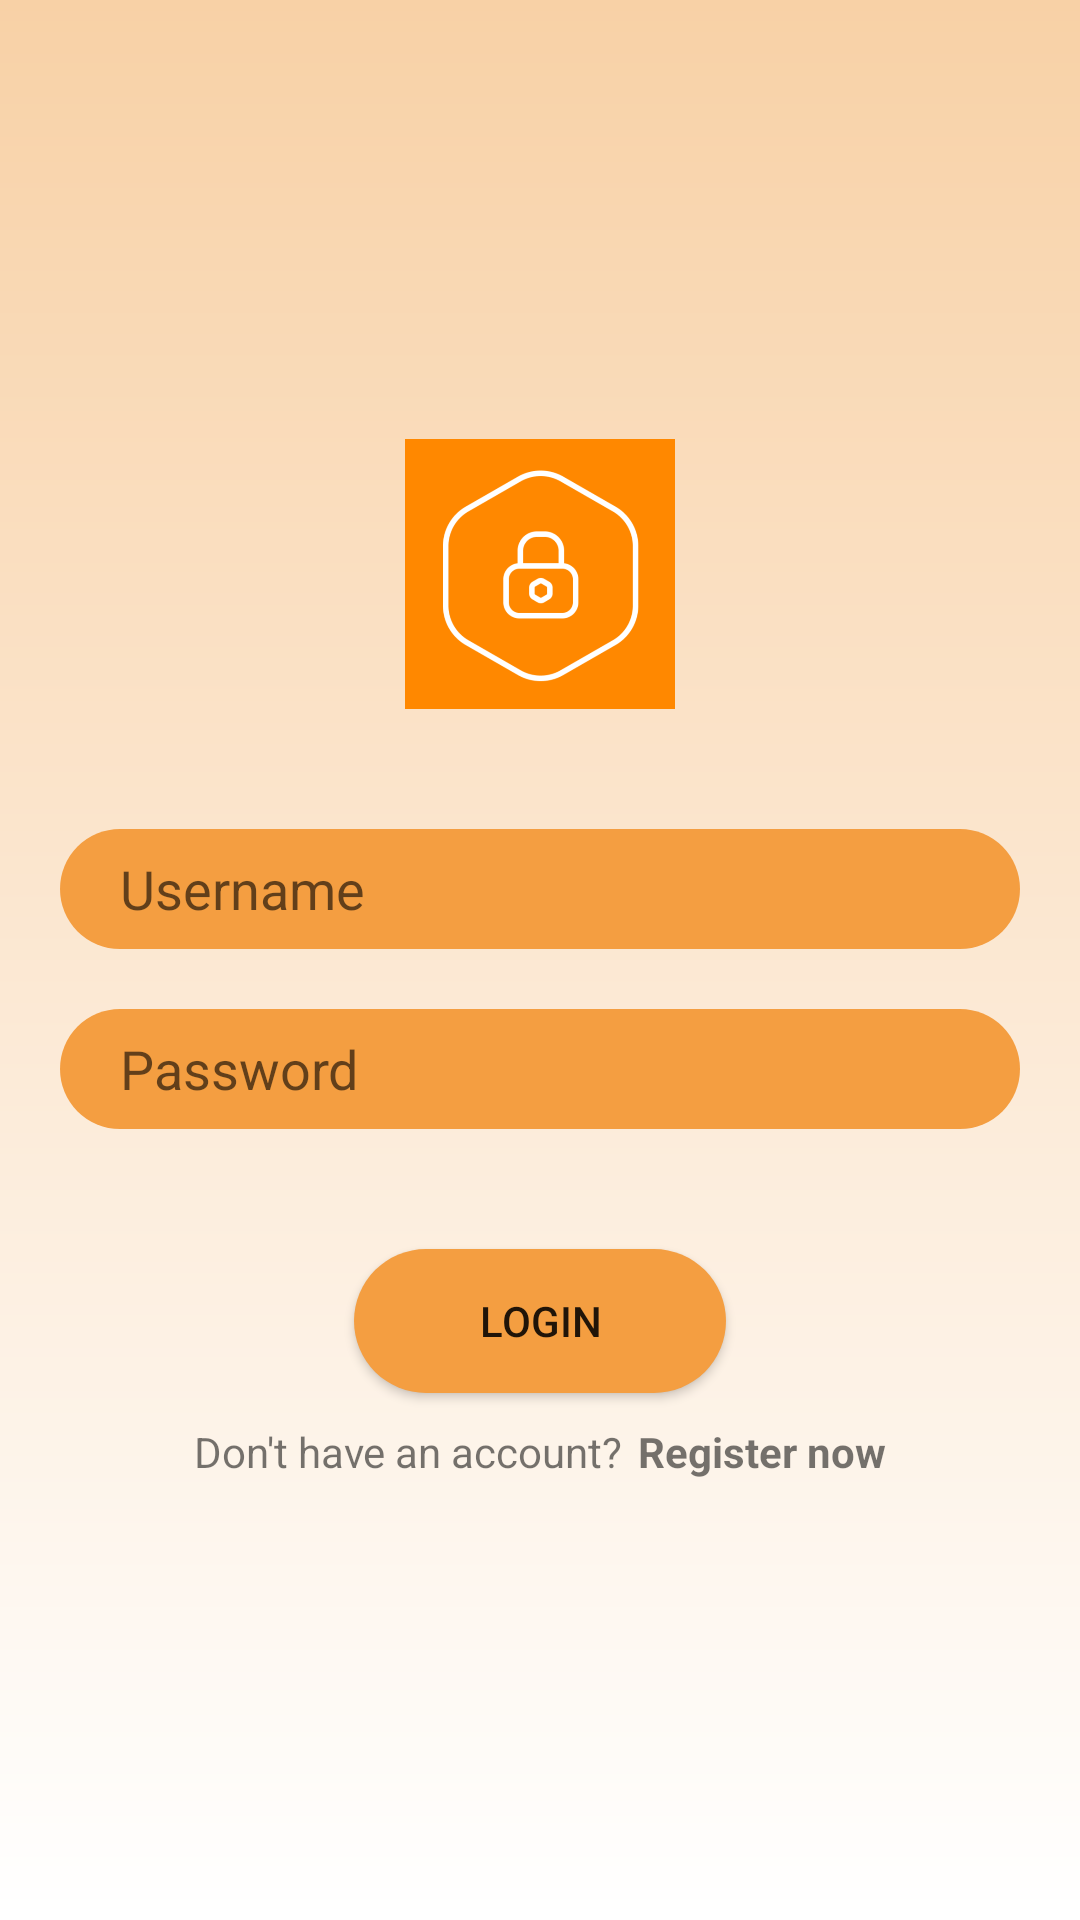

The Android layout XML behind this screen, and the referenced resources:
<!-- AndroidManifest.xml: application theme Theme.Healthfuelness -->
<!-- res/layout/activity_login.xml -->
<?xml version="1.0" encoding="utf-8"?>
<LinearLayout xmlns:android="http://schemas.android.com/apk/res/android"
    xmlns:app="http://schemas.android.com/apk/res-auto"
    xmlns:tools="http://schemas.android.com/tools"
    android:layout_width="match_parent"
    android:layout_height="match_parent"
    android:gravity="center"
    android:background="@drawable/login_background"
    tools:context=".LoginActivity"
    android:orientation="vertical">


    <ImageView
        android:layout_width="90dp"
        android:layout_height="90dp"
        android:layout_gravity="center_horizontal"
        android:layout_marginBottom="40dp"
        android:src="@drawable/loginlogo">
    </ImageView>


    <EditText
        android:id="@+id/fullName"
        android:layout_width="match_parent"
        android:layout_height="40dp"
        android:inputType="textEmailAddress"
        android:hint="Username"
        android:maxLines="1"
        android:layout_marginStart="20dp"
        android:layout_marginEnd="20dp"
        android:paddingStart="20dp"
        android:paddingEnd="0dp"
        android:background="@drawable/login_edit_background">
    </EditText>

    <EditText
        android:id="@+id/password"
        android:layout_width="match_parent"
        android:layout_height="40dp"
        android:inputType="textPassword"
        android:hint="Password"
        android:maxLines="1"
        android:layout_marginStart="20dp"
        android:layout_marginEnd="20dp"
        android:paddingStart="20dp"
        android:paddingEnd="0dp"
        android:background="@drawable/login_edit_background"
        android:layout_marginTop="20dp">
    </EditText>

    <androidx.appcompat.widget.AppCompatButton
        android:id="@+id/button_login"
        android:layout_width="124dp"
        android:layout_height="wrap_content"
        android:layout_marginStart="20dp"
        android:layout_marginTop="40dp"
        android:layout_marginEnd="20dp"
        android:background="@drawable/login_edit_background"
        android:text="Login"></androidx.appcompat.widget.AppCompatButton>

    <LinearLayout
        android:layout_width="wrap_content"
        android:layout_height="wrap_content"
        android:orientation="horizontal"
        android:layout_gravity="center"
        android:layout_marginTop="10dp">

        <TextView
            android:layout_width="wrap_content"
            android:layout_height="wrap_content"
            android:text="Don't have an account?">
        </TextView>

        <TextView
            android:layout_marginStart="5dp"
            android:id="@+id/button_register"
            android:layout_width="wrap_content"
            android:layout_height="wrap_content"
            android:text="Register now"
            android:textStyle="bold">
        </TextView>

    </LinearLayout>





</LinearLayout>
<!-- resources referenced by this layout -->
<resources>
  <!-- drawable login_background (drawable) -->
  <?xml version="1.0" encoding="utf-8"?>
  <shape xmlns:android="http://schemas.android.com/apk/res/android"
      android:shape="rectangle">
  
      <gradient android:startColor="@color/colorPrimary"
          android:endColor="@color/white"
          android:angle="270"></gradient>
  
  </shape>
  <!-- drawable login_edit_background (drawable) -->
  <?xml version="1.0" encoding="utf-8"?>
  <shape xmlns:android="http://schemas.android.com/apk/res/android"
      android:shape="rectangle">
  
      <solid android:color="@color/colorPrimaryDark"></solid>
      <corners android:radius="30dp"></corners>
  
  </shape>
  <!-- drawable loginlogo: png bitmap (drawable, 24319 bytes) -->
  <style name="Theme.Healthfuelness" parent="Theme.MaterialComponents.DayNight.NoActionBar">
          
          <item name="colorPrimary">@color/purple_500</item>
          <item name="colorPrimaryVariant">@color/purple_700</item>
          <item name="colorOnPrimary">@color/white</item>
          
          <item name="colorSecondary">@color/teal_200</item>
          <item name="colorSecondaryVariant">@color/teal_700</item>
          <item name="colorOnSecondary">@color/black</item>
          
          <item name="android:statusBarColor">?attr/colorPrimaryVariant</item>
          
      </style>
  <color name="colorPrimary">#F8D1A6</color>
  <color name="white">#FFFFFFFF</color>
  <color name="colorPrimaryDark">#F49E41</color>
  <color name="purple_500">#FF6200EE</color>
  <color name="purple_700">#FF3700B3</color>
  <color name="teal_200">#FF03DAC5</color>
  <color name="teal_700">#FF018786</color>
  <color name="black">#FF000000</color>
</resources>
